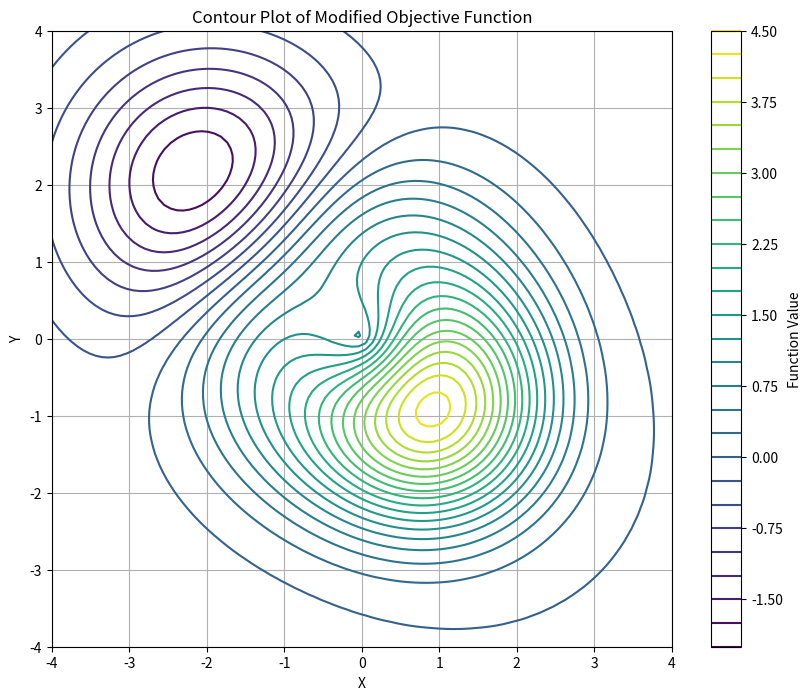
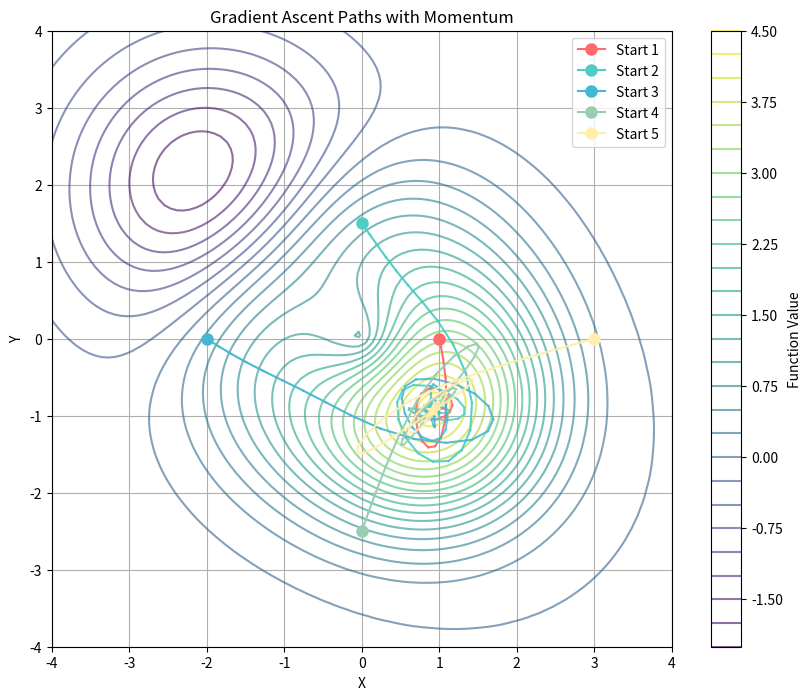
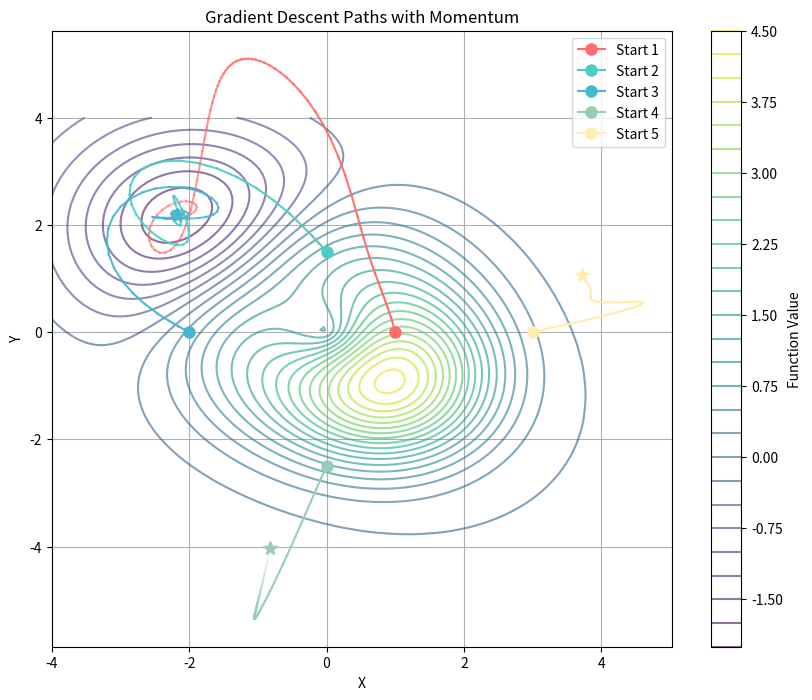

Source code (Python) for these figures, in order:
import matplotlib.pyplot as plt
import numpy as np

# Muhammed Talha Karagül #


# ----- part b ------
def objective_function(x, y):
    # New objective function with similar complexity but different characteristics
    term1 = 2 * np.sin(np.sqrt(x**2 + y**2)) * np.exp(-0.2 * (x**2 + y**2))
    term2 = 3 * np.exp(-((x - 1) ** 2 + (y + 1) ** 2) / 2)
    term3 = -2 * np.exp(-((x + 2) ** 2 + (y - 2) ** 2) / 3)
    return term1 + term2 + term3


def gradient(x, y):
    h = 1e-7  # Small step for numerical gradient
    dx = (objective_function(x + h, y) - objective_function(x - h, y)) / (2 * h)
    dy = (objective_function(x, y + h) - objective_function(x, y - h)) / (2 * h)
    return dx, dy


def gradient_ascent(points, learning_rate=0.01, momentum=0.9, num_iterations=100):
    paths = []
    for point in points:
        x, y = point
        path = [(x, y)]
        vx, vy = 0, 0  # Initialize velocity components
        for _ in range(num_iterations):
            dx, dy = gradient(x, y)
            # Update velocity with momentum
            vx = momentum * vx + learning_rate * dx
            vy = momentum * vy + learning_rate * dy
            # Update position
            x += vx
            y += vy
            path.append((x, y))
        paths.append(path)
    return paths


def gradient_descent(points, learning_rate=0.01, momentum=0.9, num_iterations=100):
    paths = []
    for point in points:
        x, y = point
        path = [(x, y)]
        vx, vy = 0, 0  # Initialize velocity components
        for _ in range(num_iterations):
            dx, dy = gradient(x, y)
            # Update velocity with momentum (negative for descent)
            vx = momentum * vx - learning_rate * dx
            vy = momentum * vy - learning_rate * dy
            # Update position
            x += vx
            y += vy
            path.append((x, y))
        paths.append(path)
    return paths


# Set random seed for reproducibility
np.random.seed(42)

# Create meshgrid for visualization
x = np.linspace(-4, 4, 100)
y = np.linspace(-4, 4, 100)
X, Y = np.meshgrid(x, y)
Z = objective_function(X, Y)

# Plot the objective function
plt.figure(figsize=(10, 8))
plt.contour(X, Y, Z, levels=30, cmap="viridis")
plt.colorbar(label="Function Value")
plt.xlabel("X")
plt.ylabel("Y")
plt.title("Contour Plot of Modified Objective Function")
plt.grid(True)
plt.savefig("question1_function.png")
plt.close()

# Generate random starting points in a spiral pattern
t = np.linspace(0, 2 * np.pi, 5)
r = np.linspace(1, 3, 5)
random_points = [(r_i * np.cos(t_i), r_i * np.sin(t_i)) for r_i, t_i in zip(r, t)]

colors = ["#FF6B6B", "#4ECDC4", "#45B7D1", "#96CEB4", "#FFEEAD"]
markers = ["o", "s", "^", "D", "p"]

# Gradient Ascent with momentum
ascent_paths = gradient_ascent(random_points, learning_rate=0.05, momentum=0.9, num_iterations=150)
plt.figure(figsize=(10, 8))
plt.contour(X, Y, Z, 30, cmap="viridis", alpha=0.6)
plt.colorbar(label="Function Value")
plt.title("Gradient Ascent Paths with Momentum")
plt.xlabel("X")
plt.ylabel("Y")

for i, path in enumerate(ascent_paths):
    path_array = np.array(path)

    # Plot path with decreasing alpha for better visualization
    for j in range(len(path_array) - 1):
        alpha = 1 - j / len(path_array)
        plt.plot(path_array[j : j + 2, 0], path_array[j : j + 2, 1], color=colors[i], alpha=alpha, linewidth=1.5)

    # Plot start and end points
    plt.plot(path_array[0, 0], path_array[0, 1], color=colors[i], marker="o", markersize=8, label=f"Start {i+1}")
    plt.plot(path_array[-1, 0], path_array[-1, 1], color=colors[i], marker="*", markersize=10)

plt.legend()
plt.grid(True)
plt.savefig("question1_gradient_ascent.png")
plt.close()

# Gradient Descent with momentum
descent_paths = gradient_descent(random_points, learning_rate=0.05, momentum=0.9, num_iterations=150)
plt.figure(figsize=(10, 8))
plt.contour(X, Y, Z, 30, cmap="viridis", alpha=0.6)
plt.colorbar(label="Function Value")
plt.title("Gradient Descent Paths with Momentum")
plt.xlabel("X")
plt.ylabel("Y")

for i, path in enumerate(descent_paths):
    path_array = np.array(path)

    # Plot path with decreasing alpha for better visualization
    for j in range(len(path_array) - 1):
        alpha = 1 - j / len(path_array)
        plt.plot(path_array[j : j + 2, 0], path_array[j : j + 2, 1], color=colors[i], alpha=alpha, linewidth=1.5)

    # Plot start and end points
    plt.plot(path_array[0, 0], path_array[0, 1], color=colors[i], marker="o", markersize=8, label=f"Start {i+1}")
    plt.plot(path_array[-1, 0], path_array[-1, 1], color=colors[i], marker="*", markersize=10)

plt.legend()
plt.grid(True)
plt.savefig("question1_gradient_descent.png")
plt.close()

plt.show()

plt.close("all")
